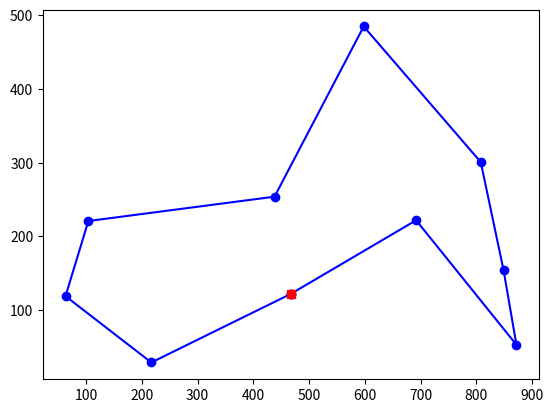

Reproduce this figure in Python.
import matplotlib
import matplotlib.pyplot as plt
import random
import time
import itertools

#Try All Tours (exact_TSP)
def exact_TSP(cities):
    "Generate all possible tours of the cities and choos the shortest one."
    return shortest(alltours(cities))

def shortest(tours):
    "return the tour with the minimum total distance."
    return min(tours, key=total_distance)

#Representing tours
alltours = itertools.permutations

cities = {1, 2, 3}

list(alltours(cities))

[(1, 2, 3), (1, 3, 2), (2, 1, 3), (2, 3, 1), (3,1,2), (3, 2, 1)]

def total_distance(tour):
    "The total distance between each pair of consecutive cities in the tour."
    return sum(distance(tour[i], tour[i-1]) for i in range(len(tour)))

City = complex

def distance(A, B):
    "The distance between two points."
    return abs(A - B)

A = City(300, 0)
B = City(0, 400)
distance(A, B)

500.0

def Cities(n):
    "Make a set of n cities, each with random coordinates."
    return set(City(random.randrange(18, 890), random.randrange(10, 500)) for c in range(n))

random.seed('seed')
cities8, cities10, cities100, cities1000 = Cities(8), Cities(10), Cities(100), Cities(1000)
cities8

tour = exact_TSP(cities8)

print(tour)
print(total_distance(tour))

((551+542j), (303+506j), (252+365j), (54+361j), (151+70j), (498+96j), (800+430j), (684+435j))
1990.388372313552

# Try All Non-Redundant Tours

def alltours(cities):
    "Return a list of tours, each a permutation of cities, but each one starting with the same city."
    start = first(cities)
    return [[start] + list(tour)
            for tour in itertools.permutations(cities - {start})]

def first(collection):
    "Start iterating over collection, and return the first element."
    for x in collection: return x

    alltours({1, 2, 3})

    [[1, 2, 3], [1, 3, 2]]

    alltours({1, 2, 3, 4})

    [[1, 2, 3, 4], [1, 2, 4, 3], [1, 3, 2, 4], [1, 3, 4, 2], [1, 4, 2, 3], [1, 4, 3, 2]]

tour = exact_TSP(cities8)

print(tour)
print(total_distance(tour))

def plot_tour(algorithm, cities):
    "Apply a TSP algortihm to cities, and plot the resulting tour."
    t0 = time.time()
    tour = algorithm(cities)
    t1 = time.time()

    plotline(list(tour) + [tour[0]])
    plotline([tour[0]], 'rs')
    plt.show()
    print("{} city tour; total distance = {:.1f}; time = {:.3f} secs for {}".format(len(tour), total_distance(tour), t1-t0, algorithm.__name__))

def plotline(points, style='bo-'):
    "Plot a list of points (complex numbers) in the 2-D plane."
    X, Y = XY(points)
    plt.plot(X, Y, style)

def XY(points):
    "Given a list of points, return two lists: X coordinates, and Y coordinates."
    return [p.real for p in points], [p.imag for p in points]

plot_tour(exact_TSP, cities10)